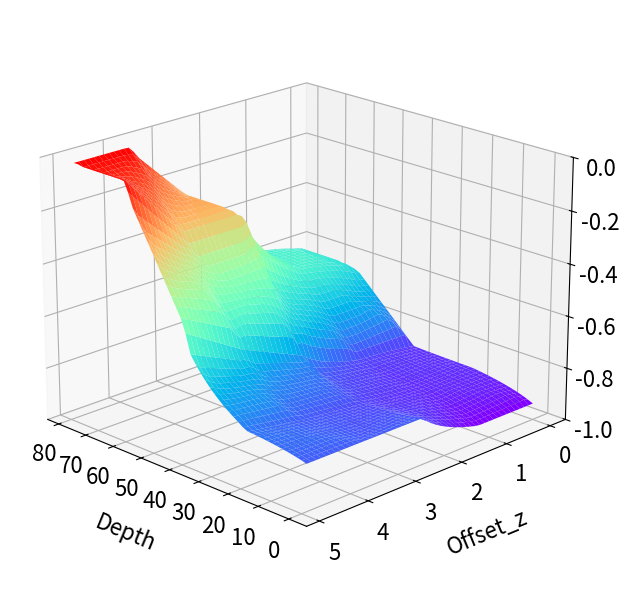

Generate this figure with matplotlib:
# input: moment force z delta_z
import numpy as np
import math
import matplotlib.pyplot as plt
from mpl_toolkits.mplot3d import axes3d, Axes3D

def fuzzy_C1(m, f, z, dz):

    """[-1., 1.]"""
    m1 = (m + 0.5) / -0.5
    m2 = 1 - abs((m + 0.5) / 0.5)
    m3 = 1 - abs(m / 0.5)
    m4 = 1 - abs((m - 0.5) / 0.5)
    m5 = (m - 0.5) / 0.5

    """[-20.0, 20.0]"""
    f1 = (f + 5) / -15.0
    f2 = 1 - abs((f + 10.0) / 10.0)
    f3 = 1 - abs(f / 5.0)
    f4 = 1 - abs((f - 10.0) / 10.0)
    f5 = (f - 5.0) / 15.0

    m1 = max(min(m1, 1.0), 0.0)
    m2 = max(min(m2, 1.0), 0.0)
    m3 = max(min(m3, 1.0), 0.0)
    m4 = max(min(m4, 1.0), 0.0)
    m5 = max(min(m5, 1.0), 0.0)

    f1 = max(min(f1, 1.0), 0.0)
    f2 = max(min(f2, 1.0), 0.0)
    f3 = max(min(f3, 1.0), 0.0)
    f4 = max(min(f4, 1.0), 0.0)
    f5 = max(min(f5, 1.0), 0.0)

    r1 = min(m1, f1)
    r2 = min(m1, f2)
    r3 = min(m1, f3)
    r4 = min(m1, f4)
    r5 = min(m1, f5)
    r6 = min(m2, f1)
    r7 = min(m2, f2)
    r8 = min(m2, f3)
    r9 = min(m2, f4)
    r10 = min(m2, f5)
    r11 = min(m3, f1)
    r12 = min(m3, f2)
    r13 = min(m3, f3)
    r14 = min(m3, f4)
    r15 = min(m3, f5)
    r16 = min(m4, f1)
    r17 = min(m4, f2)
    r18 = min(m4, f3)
    r19 = min(m4, f4)
    r20 = min(m4, f5)
    r21 = min(m5, f1)
    r22 = min(m5, f2)
    r23 = min(m5, f3)
    r24 = min(m5, f4)
    r25 = min(m5, f5)

    r0 = r1 + r2 + r3 + r4 + r5 + r6 + r7 + r8 + r9 + r10 + r11 + r12 + r13 + r14 + r15 + r16 + r17 + r18 + r19 + r20 + r21 + r22 + r23 + r24 + r25
    mfoutput = (0.33 * (r1 + r5 + r21 + r25) + 0.48 * (r6 + r10 + r16 + r20) + 0.69 * (r2 + r4 + r11 + r15 + r22 + r24)
              + 1 * (r3 + r7 + r9 + r17 + r19 + r23) + 1.44 * (r12 + r14) + 2.07 * (r8 + r18) + 3 * (r13)) / (3 * r0)

    """[0, 100]"""
    z1 = 1 - z / 25.0
    z2 = 1 - abs((z - 25.0) / 25.0)
    z3 = 1 - abs((z - 50.0) / 25.0)
    z4 = 1 - abs((z - 75.0) / 25.0)
    z5 = (z - 75) / 25.0

    """[0, 1.5]"""
    dz1 = 1 - dz / 0.375
    dz2 = 1 - abs((dz - 0.375) / 0.375)
    dz3 = 1 - abs((dz - 0.75) / 0.375)
    dz4 = 1 - abs((dz - 1.125) / 0.375)
    dz5 = (dz - 1.125) / 0.375

    z1 = max(min(z1, 1.0), 0.0)
    z2 = max(min(z2, 1.0), 0.0)
    z3 = max(min(z3, 1.0), 0.0)
    z4 = max(min(z4, 1.0), 0.0)
    z5 = max(min(z5, 1.0), 0.0)
    dz1 = max(min(dz1, 1.0), 0.0)
    dz2 = max(min(dz2, 1.0), 0.0)
    dz3 = max(min(dz3, 1.0), 0.0)
    dz4 = max(min(dz4, 1.0), 0.0)
    dz5 = max(min(dz5, 1.0), 0.0)

    r1 = min(z1, dz1)
    r2 = min(z1, dz2)
    r3 = min(z1, dz3)
    r4 = min(z1, dz4)
    r5 = min(z1, dz5)
    r6 = min(z2, dz1)
    r7 = min(z2, dz2)
    r8 = min(z2, dz3)
    r9 = min(z2, dz4)
    r10 = min(z2, dz5)
    r11 = min(z3, dz1)
    r12 = min(z3, dz2)
    r13 = min(z3, dz3)
    r14 = min(z3, dz4)
    r15 = min(z3, dz5)
    r16 = min(z4, dz1)
    r17 = min(z4, dz2)
    r18 = min(z4, dz3)
    r19 = min(z4, dz4)
    r20 = min(z4, dz5)
    r21 = min(z5, dz1)
    r22 = min(z5, dz2)
    r23 = min(z5, dz3)
    r24 = min(z5, dz4)
    r25 = min(z5, dz5)
    r0 = r1 + r2 + r3 + r4 + r5 + r6 + r7 + r8 + r9 + r10 + r11 + r12 + r13 + r14 + r15 + r16 + r17 + r18 + r19 + r20 + r21 + r22 + r23 + r24 + r25
    zdzoutput = (0.33 * (r1 + r2) + 0.48 * (r6 + r7) + 0.69 * (r3 + r8) + 1 * (r4 + r9 + r11 + r12 + r13) +
              1.44 * (r5 + r10 + r14 + r18) + 2.07 * (r15 + r19 + r16 + r17 + r23) + 3 * (
              r20 + r21 + r22 + r24 + r25)) / (3 * r0)

    return mfoutput, zdzoutput

def fuzzy_zdz(z, dz):

    secnum = 4
    dz_max = 1.5
    everysecdz = dz_max / secnum
    secdz1 = everysecdz
    secdz2 = 2 * everysecdz
    secdz3 = 3 * everysecdz

    z_max = 100
    everysecz = z_max / secnum
    secz1 = everysecz
    secz2 = 2 * everysecz
    secz3 = 3 * everysecz

    z1 = 1 - z / everysecz
    z2 = 1 - abs((z - secz1) / everysecz)
    z3 = 1 - abs((z - secz2) / everysecz)
    z4 = 1 - abs((z - secz3) / everysecz)
    z5 = (z - secz3) / everysecz

    z1 = max(min(z1, 1.0), 0.0)
    z2 = max(z2, 0.0)
    z3 = max(z3, 0.0)
    z4 = max(z4, 0.0)
    z5 = max(min(z5, 1.0), 0.0)

    dz1 = 1 - dz / everysecdz
    dz2 = 1 - abs((dz - secdz1) / everysecdz)
    dz3 = 1 - abs((dz - secdz2) / everysecdz)
    dz4 = 1 - abs((dz - secdz3) / everysecdz)
    dz5 = (dz - secdz3) / everysecdz

    dz1 = max(min(dz1, 1.0), 0.0)
    dz2 = max(dz2, 0.0)
    dz3 = max(dz3, 0.0)
    dz4 = max(dz4, 0.0)
    dz5 = max(min(dz5, 1.0), 0.0)

    r1 = min(z1, dz1)
    r2 = min(z1, dz2)
    r3 = min(z1, dz3)
    r4 = min(z1, dz4)
    r5 = min(z1, dz5)
    r6 = min(z2, dz1)
    r7 = min(z2, dz2)
    r8 = min(z2, dz3)
    r9 = min(z2, dz4)
    r10 = min(z2, dz5)
    r11 = min(z3, dz1)
    r12 = min(z3, dz2)
    r13 = min(z3, dz3)
    r14 = min(z3, dz4)
    r15 = min(z3, dz5)
    r16 = min(z4, dz1)
    r17 = min(z4, dz2)
    r18 = min(z4, dz3)
    r19 = min(z4, dz4)
    r20 = min(z4, dz5)
    r21 = min(z5, dz1)
    r22 = min(z5, dz2)
    r23 = min(z5, dz3)
    r24 = min(z5, dz4)
    r25 = min(z5, dz5)
    r0 = r1 + r2 + r3 + r4 + r5 + r6 + r7 + r8 + r9 + r10 + r11 + r12 + r13 + r14 + r15 + r16 + r17 + r18 + r19 + r20 + r21 + r22 + r23 + r24 + r25

    # Outputs are 9 sections
    ratio = math.sqrt(2)
    zdzoutput = (4.0 * (r1 + r2) + 2.0 * ratio * (r6) + 2.0 * (r3 + r7 + r11) + ratio * (r8 + r9 + r12) +
                 1.0 * (r4 + r13) + 1 / ratio * (r5 + r16) + 0.5 * (r10 + r14 + r17 + r18) + 0.5 * ratio * (r15 + r19 + r21 + r22 + r23)
                + 0.25 * (r20 + r24 + r25)) / (4.0 * r0)

    return zdzoutput
# def fuzzy_z(z, dz):
#     secnum = 4
#     dz_max = 3
#     everysecdz = dz_max / secnum
#     secdz1 = everysecdz
#     secdz2 = 2 * everysecdz
#     secdz3 = 3 * everysecdz
#
#     z_max = 40
#     everysecz = z_max / secnum
#     secz1 = everysecz
#     secz2 = 2 * everysecz
#     secz3 = 3 * everysecz
#
#     z1 = 1 - z / everysecz
#     z2 = 1 - abs((z - secz1) / everysecz)
#     z3 = 1 - abs((z - secz2) / everysecz)
#     z4 = 1 - abs((z - secz3) / everysecz)
#     z5 = (z - secz3) / everysecz
#
#     z1 = max(min(z1, 1.0), 0.0)
#     z2 = max(z2, 0.0)
#     z3 = max(z3, 0.0)
#     z4 = max(z4, 0.0)
#     z5 = max(min(z5, 1.0), 0.0)
#
#     dz1 = 1 - dz / everysecdz
#     dz2 = 1 - abs((dz - secdz1) / everysecdz)
#     dz3 = 1 - abs((dz - secdz2) / everysecdz)
#     dz4 = 1 - abs((dz - secdz3) / everysecdz)
#     dz5 = (dz - secdz3) / everysecdz
#
#     dz1 = max(min(dz1, 1.0), 0.0)
#     dz2 = max(dz2, 0.0)
#     dz3 = max(dz3, 0.0)
#     dz4 = max(dz4, 0.0)
#     dz5 = max(min(dz5, 1.0), 0.0)
#
#     r1 = min(z1, dz1)
#     r2 = min(z1, dz2)
#     r3 = min(z1, dz3)
#     r4 = min(z1, dz4)
#     r5 = min(z1, dz5)
#     r6 = min(z2, dz1)
#     r7 = min(z2, dz2)
#     r8 = min(z2, dz3)
#     r9 = min(z2, dz4)
#     r10 = min(z2, dz5)
#     r11 = min(z3, dz1)
#     r12 = min(z3, dz2)
#     r13 = min(z3, dz3)
#     r14 = min(z3, dz4)
#     r15 = min(z3, dz5)
#     r16 = min(z4, dz1)
#     r17 = min(z4, dz2)
#     r18 = min(z4, dz3)
#     r19 = min(z4, dz4)
#     r20 = min(z4, dz5)
#     r21 = min(z5, dz1)
#     r22 = min(z5, dz2)
#     r23 = min(z5, dz3)
#     r24 = min(z5, dz4)
#     r25 = min(z5, dz5)
#     r0 = r1 + r2 + r3 + r4 + r5 + r6 + r7 + r8 + r9 + r10 + r11 + r12 + r13 + r14 + r15 + r16 + r17 + r18 + r19 + r20 + r21 + r22 + r23 + r24 + r25
#
#     # Outputs are 9 sections
#     ratio = math.sqrt(2)
#     zdzoutput = (4.0 * (r1 + r2) + 2.0 * ratio * (r6) + 2.0 * (r3 + r7 + r11) + ratio * (r8 + r9 + r12) +
#                  1.0 * (r4 + r13) + 1 / ratio * (r5 + r16) + 0.5 * (r10 + r14 + r17 + r18) + 0.5 * ratio * (r15 + r19 + r21 + r22 + r23)
#                 + 0.25 * (r20 + r24 + r25)) / (4.0 * r0)
#
#     return zdzoutput

def fuzzy_mf(f, m):

    secnum = 4
    moment_max = 5
    everysecm = moment_max / secnum
    secm1 = everysecm
    secm2 = 2 * everysecm
    secm3 = 3 * everysecm

    force_max = 80
    everysecf = force_max / secnum
    secf1 = everysecf
    secf2 = 2 * everysecf
    secf3 = 3 * everysecf

    """"""
    m1 = (m - secm3) / everysecm
    m2 = 1 - abs(m - secm3) /everysecm
    m3 = 1 - abs(m - secm2) / everysecm
    m4 = 1 - abs(m - secm1) / everysecm
    m5 = 1 - (m - secm1) / everysecm

    m1 = max(min(m1, 1.0), 0.0)
    m2 = max(m2, 0.0)
    m3 = max(m3, 0.0)
    m4 = max(m4, 0.0)
    m5 = max(min(m5, 1.0), 0.0)

    """"""
    f1 = (f - secf3) / everysecf
    f2 = 1 - abs(f - secf3) / everysecf
    f3 = 1 - abs(f - secf2) / everysecf
    f4 = 1 - abs(f - secf1) / everysecf
    f5 = 1 - (f - secf1) / everysecf

    f1 = max(min(f1, 1.0), 0.0)
    f2 = max(f2, 0.0)
    f3 = max(f3, 0.0)
    f4 = max(f4, 0.0)
    f5 = max(min(f5, 1.0), 0.0)

    #Fuzzy rules
    r1 = min(m1, f1)
    r2 = min(m1, f2)
    r3 = min(m1, f3)
    r4 = min(m1, f4)
    r5 = min(m1, f5)
    r6 = min(m2, f1)
    r7 = min(m2, f2)
    r8 = min(m2, f3)
    r9 = min(m2, f4)
    r10 = min(m2, f5)
    r11 = min(m3, f1)
    r12 = min(m3, f2)
    r13 = min(m3, f3)
    r14 = min(m3, f4)
    r15 = min(m3, f5)
    r16 = min(m4, f1)
    r17 = min(m4, f2)
    r18 = min(m4, f3)
    r19 = min(m4, f4)
    r20 = min(m4, f5)
    r21 = min(m5, f1)
    r22 = min(m5, f2)
    r23 = min(m5, f3)
    r24 = min(m5, f4)
    r25 = min(m5, f5)

    # Outputs are 9 sections
    ratio = math.sqrt(2)
    r0 = r1 + r2 + r3 + r4 + r5 + r6 + r7 + r8 + r9 + r10 + r11 + r12 + r13 + r14 + r15 + r16 + r17 + r18 + r19 + r20 + r21 + r22 + r23 + r24 + r25
    mfoutput = (4.0 * (r1 + r2 + r6) + 2.0 * ratio * (r3 + r7 + r8) + 2.0 * (r4 + r9 + r11) + ratio * (r5 + r10 + r12) +
                 1.0 * (r13 + r16) + 1 / ratio * (r14 + r17 + r21 + r22) + 0.5 * (r15 + r18) + 0.5 * ratio * (r19 + r20 + r23)
                + 0.25 * (r24 + r25)) / (4 * r0)

    return mfoutput

#input: mfoutput, zdzoutput
def fuzzy_C2(mf, zdz):
    secnum = 4
    mf_max = 1
    everysecmf = mf_max / secnum
    secmf1 = everysecmf
    secmf2 = 2 * everysecmf
    secmf3 = 3 * everysecmf

    mf1 = 1 - mf / everysecmf
    mf2 = 1 - abs(mf - secmf1) / everysecmf
    mf3 = 1 - abs(mf - secmf2) / everysecmf
    mf4 = 1 - abs(mf - secmf3) / everysecmf
    mf5 = (mf - secmf3) / everysecmf

    zdz_max = 1
    everyseczdz = zdz_max / secnum
    seczdz1 = everyseczdz
    seczdz2 = 2 * everyseczdz
    seczdz3 = 3 * everyseczdz

    zdz1 = 1 - zdz / everyseczdz
    zdz2 = 1 - abs(zdz - seczdz1) / everyseczdz
    zdz3 = 1 - abs(zdz - seczdz2) / everyseczdz
    zdz4 = 1 - abs(zdz - seczdz3) / everyseczdz
    zdz5 = (zdz - seczdz3) / everyseczdz

    mf1 = max(min(mf1, 1.0), 0.0)
    mf2 = max(min(mf2, 1.0), 0.0)
    mf3 = max(min(mf3, 1.0), 0.0)
    mf4 = max(min(mf4, 1.0), 0.0)
    mf5 = max(min(mf5, 1.0), 0.0)

    zdz1 = max(min(zdz1, 1.0), 0.0)
    zdz2 = max(min(zdz2, 1.0), 0.0)
    zdz3 = max(min(zdz3, 1.0), 0.0)
    zdz4 = max(min(zdz4, 1.0), 0.0)
    zdz5 = max(min(zdz5, 1.0), 0.0)

    r1 = min(mf1, zdz1)
    r2 = min(mf1, zdz2)
    r3 = min(mf1, zdz3)
    r4 = min(mf1, zdz4)
    r5 = min(mf1, zdz5)
    r6 = min(mf2, zdz1)
    r7 = min(mf2, zdz2)
    r8 = min(mf2, zdz3)
    r9 = min(mf2, zdz4)
    r10 = min(mf2, zdz5)
    r11 = min(mf3, zdz1)
    r12 = min(mf3, zdz2)
    r13 = min(mf3, zdz3)
    r14 = min(mf3, zdz4)
    r15 = min(mf3, zdz5)
    r16 = min(mf4, zdz1)
    r17 = min(mf4, zdz2)
    r18 = min(mf4, zdz3)
    r19 = min(mf4, zdz4)
    r20 = min(mf4, zdz5)
    r21 = min(mf5, zdz1)
    r22 = min(mf5, zdz2)
    r23 = min(mf5, zdz3)
    r24 = min(mf5, zdz4)
    r25 = min(mf5, zdz5)

    r0 = r1+r2+r3+r4+r5+r6+r7+r8+r9+r10+r11+r12+r13+r14+r15+r16+r17+r18+r19+r20+r21+r22+r23+r24+r25

    output = (0.33*(r1+r6)+0.48*(r2+r7+r11+r16)+0.69*(r3+r12+r17+r21)
              +1*(r4+r8+r9+r13+r22)+1.44*(r5+r10+r14+r18+r23)+2.07*(r15+r19+r24)+3*(r20+r25))/(-3*r0)
    return [output]


def plot_surface(number_x, number_y, xlabel, ylabel):
    fig = plt.figure('Simulation_model', figsize=(10, 7.5))
    # ax_model = Axes3D(fig)
    ax_model = fig.add_subplot(111, projection='3d')
    x = np.arange(0., 80., 80./number_x)
    y = np.arange(0., 5., 5./number_y)
    # print(len(x))
    mesh_z = np.zeros((number_x, number_y))
    # print(len(x))
    for i in range(number_x):
        for j in range(number_y):
            # print(x[i])
            mesh_z[i, j] = fuzzy_mf(x[i], y[j])
            # print(mesh_z[i, j])

    mesh_x, mesh_y = np.meshgrid(x, y)
    # rstride = 1, cstride = 1, , cmap='rainbow'

    ax_model.plot_surface(mesh_x, mesh_y, mesh_z, cmap='rainbow')#
    ax_model.set_xlabel(xlabel, fontsize=16, labelpad=15)
    ax_model.set_ylabel(ylabel, fontsize=16, labelpad=15)
    ax_model.set_zlim(0, 1.0)
    # ax_model.set_zlabel(ylabel, fontsize=16, labelpad=15)
    ax_model.set_zticklabels([-1.0, -0.8, -0.6, -0.4, -0.2, .0], fontsize=16)
    plt.xticks(fontsize=16)
    plt.yticks(fontsize=16)
    ax_model.view_init(20, 135)
    plt.show()


def plot_surface_zdz(number_x, number_y, xlabel, ylabel):
    fig = plt.figure('Simulation_model', figsize=(10, 7.5))
    # ax_model = Axes3D(fig)
    ax_model = fig.add_subplot(111, projection='3d')
    x = np.arange(0., 40., 40./number_x)
    y = np.arange(0., 3., 3./number_y)
    # print(len(x))
    mesh_z = np.zeros((number_x, number_y))
    # print(len(x))
    for i in range(number_x):
        for j in range(number_y):
            # print(x[i])
            mesh_z[i, j] = fuzzy_zdz(x[i], y[j])
            # print(mesh_z[i, j])

    mesh_x, mesh_y = np.meshgrid(x, y)
    # rstride = 1, cstride = 1, , cmap='rainbow'

    ax_model.plot_surface(mesh_x, mesh_y, mesh_z, cmap='rainbow')#
    ax_model.set_xlabel(xlabel, fontsize=16, labelpad=15)
    ax_model.set_ylabel(ylabel, fontsize=16, labelpad=15)
    ax_model.set_zlim(-1.0, .0)
    # ax_model.set_zlabel(ylabel, fontsize=16, labelpad=15)
    ax_model.set_zticklabels([-1.0, -0.8, -0.6, -0.4, -0.2, .0], fontsize=16)
    plt.xticks(fontsize=16)
    plt.yticks(fontsize=16)
    ax_model.view_init(20, 45)
    plt.show()


plot_surface(50, 50, 'Depth', 'Offset_z')



